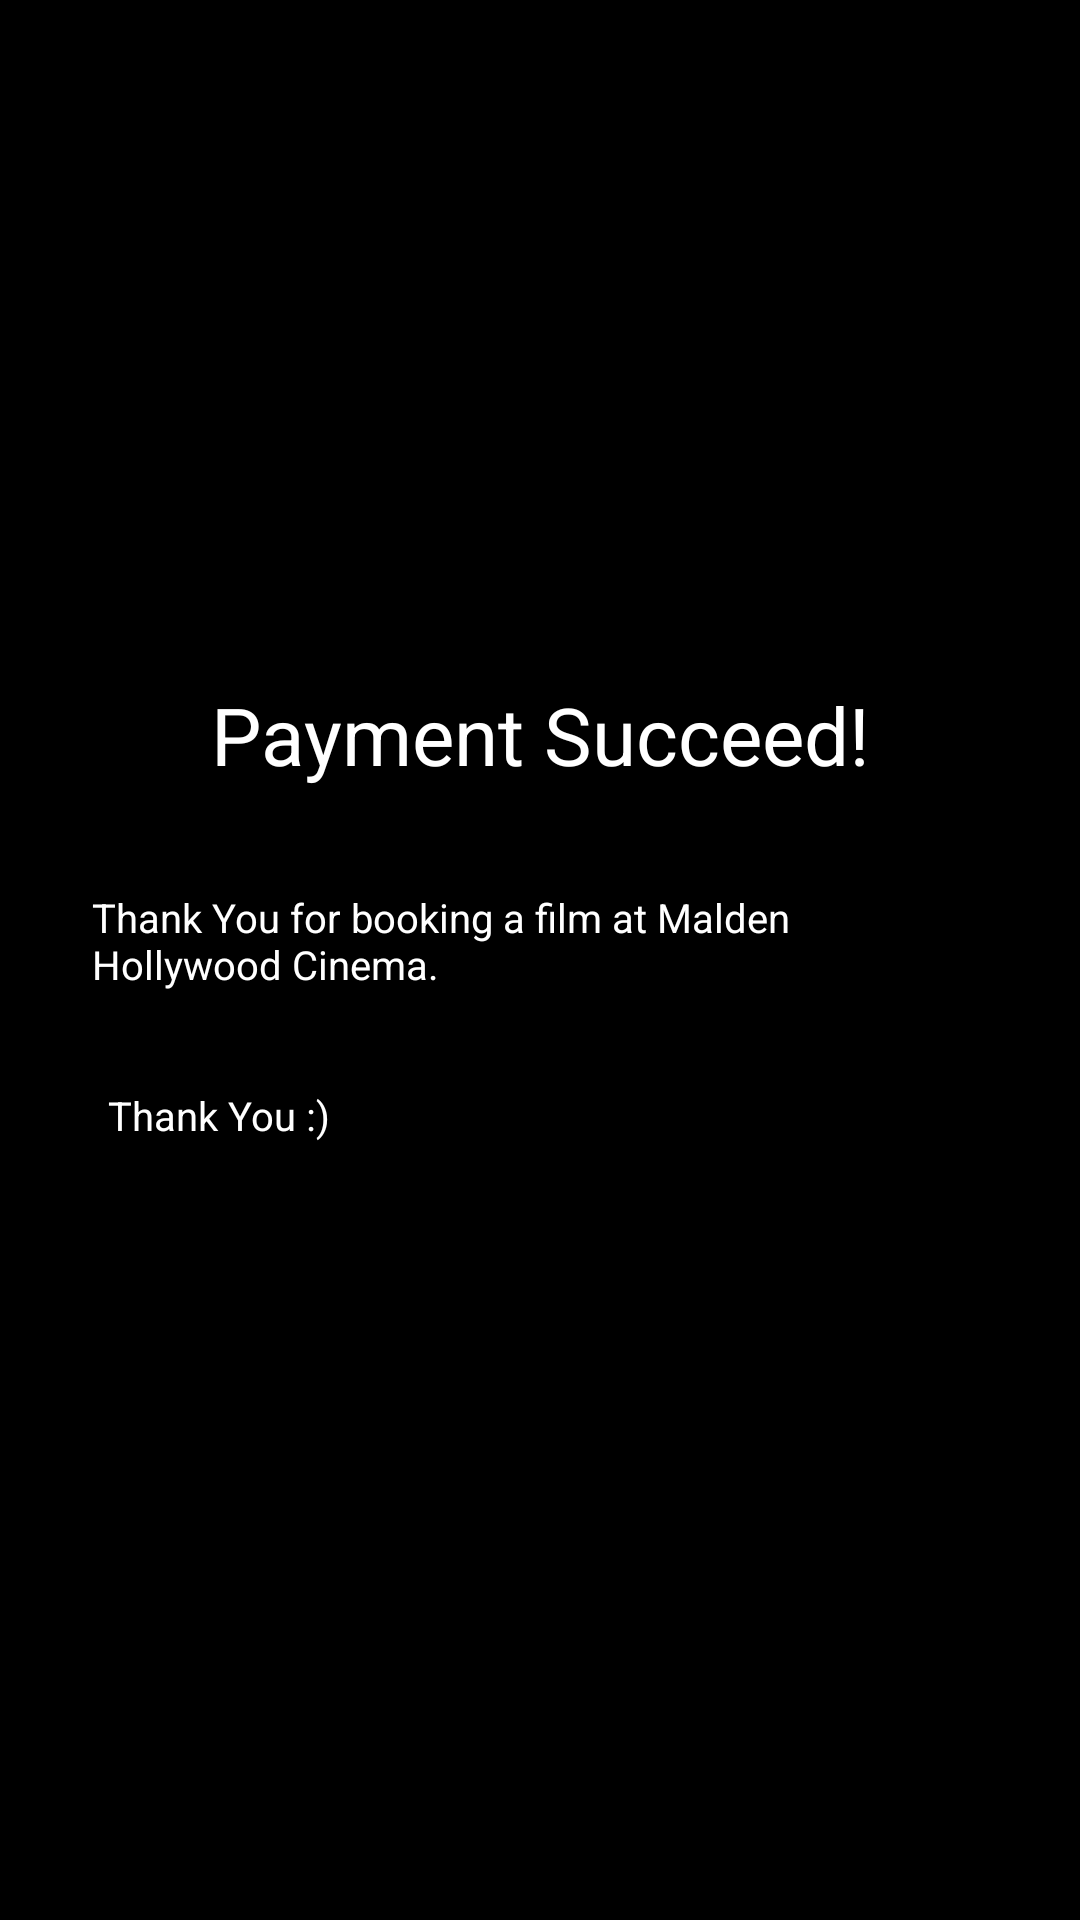

This screen was rendered from an Android layout file. Write that file and the resources it references.
<!-- AndroidManifest.xml: application theme Theme.MaldenHollywoodCinemaApp -->
<!-- res/layout/activity_payment_succeed.xml -->
<?xml version="1.0" encoding="utf-8"?>
<androidx.constraintlayout.widget.ConstraintLayout xmlns:android="http://schemas.android.com/apk/res/android"
    xmlns:app="http://schemas.android.com/apk/res-auto"
    xmlns:tools="http://schemas.android.com/tools"
    android:layout_width="match_parent"
    android:layout_height="match_parent"
    android:background="#000000"
    tools:context=".PaymentSucceed">

    <TextView
        android:id="@+id/pay_success_title"
        android:layout_width="wrap_content"
        android:layout_height="wrap_content"
        android:layout_marginStart="80dp"
        android:layout_marginTop="227dp"
        android:layout_marginEnd="80dp"
        android:text="Payment Succeed!"
        android:textColor="#FFFFFF"
        android:textSize="80px"
        app:layout_constraintEnd_toEndOf="parent"
        app:layout_constraintStart_toStartOf="parent"
        app:layout_constraintTop_toTopOf="parent" />

    <Button
        android:id="@+id/return_menu_button"
        android:layout_width="wrap_content"
        android:layout_height="wrap_content"
        android:layout_marginStart="118dp"
        android:layout_marginTop="182dp"
        android:layout_marginEnd="119dp"
        android:layout_marginBottom="112dp"
        android:backgroundTint="#ff0000"
        android:text="Go Back to Menu"
        android:onClick="goBacktoMenu1"
        app:layout_constraintBottom_toBottomOf="parent"
        app:layout_constraintEnd_toEndOf="parent"
        app:layout_constraintStart_toStartOf="parent"
        app:layout_constraintTop_toBottomOf="@+id/textView7" />

    <TextView
        android:id="@+id/comment_one"
        android:layout_width="296dp"
        android:layout_height="57dp"
        android:layout_marginStart="56dp"
        android:layout_marginTop="34dp"
        android:layout_marginEnd="59dp"
        android:text="Thank You for booking a film at Malden
Hollywood Cinema."
        android:textColor="#FFFFFF"
        android:textSize="40px"
        app:layout_constraintEnd_toEndOf="parent"
        app:layout_constraintStart_toStartOf="parent"
        app:layout_constraintTop_toBottomOf="@+id/pay_success_title" />

    <TextView
        android:id="@+id/textView7"
        android:layout_width="wrap_content"
        android:layout_height="wrap_content"
        android:layout_marginStart="56dp"
        android:layout_marginTop="9dp"
        android:layout_marginEnd="270dp"
        android:text="Thank You :)"
        android:textColor="#FFFFFF"
        android:textSize="40px"
        app:layout_constraintEnd_toEndOf="parent"
        app:layout_constraintStart_toStartOf="parent"
        app:layout_constraintTop_toBottomOf="@+id/comment_one" />
</androidx.constraintlayout.widget.ConstraintLayout>
<!-- resources referenced by this layout -->
<resources>
  <style name="Theme.MaldenHollywoodCinemaApp" parent="Theme.MaterialComponents.DayNight.DarkActionBar">
          
          <item name="colorPrimary">@color/purple_500</item>
          <item name="colorPrimaryVariant">@color/purple_700</item>
          <item name="colorOnPrimary">@color/white</item>
          
          <item name="colorSecondary">@color/teal_200</item>
          <item name="colorSecondaryVariant">@color/teal_700</item>
          <item name="colorOnSecondary">@color/black</item>
          
          <item name="android:statusBarColor">?attr/colorPrimaryVariant</item>
          
      </style>
  <!-- not gathered from this repository: default colours our renderer supplied (Android Studio template values) -->
  <color name="purple_500">#FF6200EE</color>
  <color name="purple_700">#FF3700B3</color>
  <color name="teal_200">#FF03DAC5</color>
  <color name="teal_700">#FF018786</color>
  <color name="black">#FF000000</color>
  <color name="white">#FFFFFFFF</color>
</resources>
